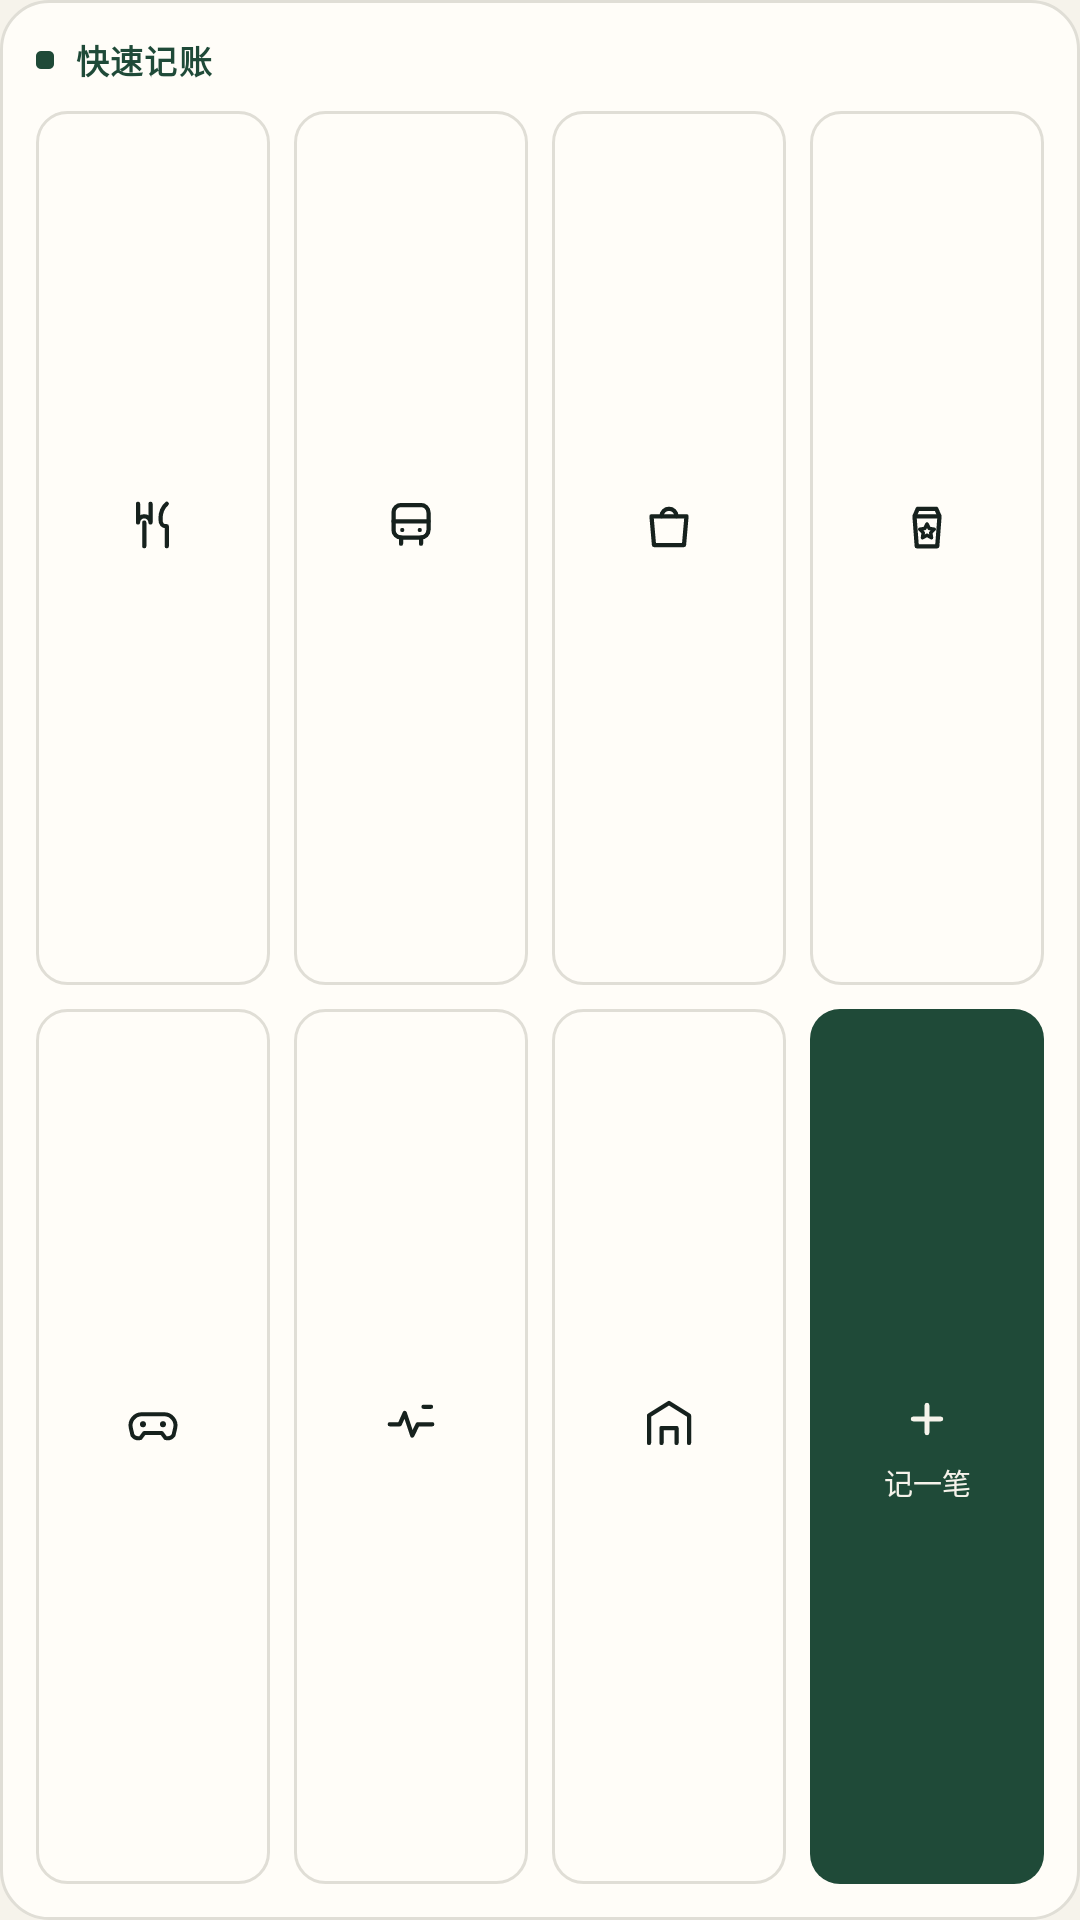

Reconstruct the res/layout file that produces this screen, plus the resources it refers to.
<!-- AndroidManifest.xml: application theme Theme.Tally -->
<!-- res/layout/widget_quick_m.xml -->
<?xml version="1.0" encoding="utf-8"?>
<LinearLayout xmlns:android="http://schemas.android.com/apk/res/android"
    android:id="@+id/widget_root"
    android:layout_width="match_parent"
    android:layout_height="match_parent"
    android:background="@drawable/widget_card"
    android:orientation="vertical"
    android:padding="12dp">

    <LinearLayout
        android:layout_width="match_parent"
        android:layout_height="wrap_content"
        android:gravity="center_vertical"
        android:orientation="horizontal">

        <FrameLayout
            android:layout_width="6dp"
            android:layout_height="6dp"
            android:layout_marginEnd="7dp"
            android:background="@drawable/widget_dot" />

        <TextView
            android:layout_width="wrap_content"
            android:layout_height="wrap_content"
            android:fontFamily="sans-serif"
            android:includeFontPadding="false"
            android:letterSpacing="0.04"
            android:maxLines="1"
            android:text="@string/widget_quick_title"
            android:textColor="@color/widget_brand"
            android:textSize="11sp"
            android:textStyle="bold" />
    </LinearLayout>

    <LinearLayout
        android:layout_width="match_parent"
        android:layout_height="0dp"
        android:layout_marginTop="9dp"
        android:layout_weight="1"
        android:baselineAligned="false"
        android:orientation="horizontal">

        <LinearLayout
            android:id="@+id/wqm_tile_0"
            style="@style/WidgetQuickTile"
            android:layout_width="0dp"
            android:layout_height="match_parent"
            android:layout_weight="1">

            <ImageView
                android:id="@+id/wqm_icon_0"
                style="@style/WidgetQuickIcon"
                android:src="@drawable/ic_food" />

            <TextView
                android:id="@+id/wqm_name_0"
                style="@style/WidgetQuickName" />
        </LinearLayout>

        <LinearLayout
            android:id="@+id/wqm_tile_1"
            style="@style/WidgetQuickTile"
            android:layout_width="0dp"
            android:layout_height="match_parent"
            android:layout_marginStart="8dp"
            android:layout_weight="1">

            <ImageView
                android:id="@+id/wqm_icon_1"
                style="@style/WidgetQuickIcon"
                android:src="@drawable/ic_bus" />

            <TextView
                android:id="@+id/wqm_name_1"
                style="@style/WidgetQuickName" />
        </LinearLayout>

        <LinearLayout
            android:id="@+id/wqm_tile_2"
            style="@style/WidgetQuickTile"
            android:layout_width="0dp"
            android:layout_height="match_parent"
            android:layout_marginStart="8dp"
            android:layout_weight="1">

            <ImageView
                android:id="@+id/wqm_icon_2"
                style="@style/WidgetQuickIcon"
                android:src="@drawable/ic_bag" />

            <TextView
                android:id="@+id/wqm_name_2"
                style="@style/WidgetQuickName" />
        </LinearLayout>

        <LinearLayout
            android:id="@+id/wqm_tile_3"
            style="@style/WidgetQuickTile"
            android:layout_width="0dp"
            android:layout_height="match_parent"
            android:layout_marginStart="8dp"
            android:layout_weight="1">

            <ImageView
                android:id="@+id/wqm_icon_3"
                style="@style/WidgetQuickIcon"
                android:src="@drawable/ic_snack" />

            <TextView
                android:id="@+id/wqm_name_3"
                style="@style/WidgetQuickName" />
        </LinearLayout>
    </LinearLayout>

    <LinearLayout
        android:layout_width="match_parent"
        android:layout_height="0dp"
        android:layout_marginTop="8dp"
        android:layout_weight="1"
        android:baselineAligned="false"
        android:orientation="horizontal">

        <LinearLayout
            android:id="@+id/wqm_tile_4"
            style="@style/WidgetQuickTile"
            android:layout_width="0dp"
            android:layout_height="match_parent"
            android:layout_weight="1">

            <ImageView
                android:id="@+id/wqm_icon_4"
                style="@style/WidgetQuickIcon"
                android:src="@drawable/ic_game" />

            <TextView
                android:id="@+id/wqm_name_4"
                style="@style/WidgetQuickName" />
        </LinearLayout>

        <LinearLayout
            android:id="@+id/wqm_tile_5"
            style="@style/WidgetQuickTile"
            android:layout_width="0dp"
            android:layout_height="match_parent"
            android:layout_marginStart="8dp"
            android:layout_weight="1">

            <ImageView
                android:id="@+id/wqm_icon_5"
                style="@style/WidgetQuickIcon"
                android:src="@drawable/ic_med" />

            <TextView
                android:id="@+id/wqm_name_5"
                style="@style/WidgetQuickName" />
        </LinearLayout>

        <LinearLayout
            android:id="@+id/wqm_tile_6"
            style="@style/WidgetQuickTile"
            android:layout_width="0dp"
            android:layout_height="match_parent"
            android:layout_marginStart="8dp"
            android:layout_weight="1">

            <ImageView
                android:id="@+id/wqm_icon_6"
                style="@style/WidgetQuickIcon"
                android:src="@drawable/ic_home" />

            <TextView
                android:id="@+id/wqm_name_6"
                style="@style/WidgetQuickName" />
        </LinearLayout>

        <LinearLayout
            android:id="@+id/wqm_tile_add"
            style="@style/WidgetQuickTileBrand"
            android:layout_width="0dp"
            android:layout_height="match_parent"
            android:layout_marginStart="8dp"
            android:layout_weight="1">

            <ImageView
                style="@style/WidgetQuickIcon"
                android:src="@drawable/widget_plus_glyph" />

            <TextView
                style="@style/WidgetQuickNameBrand"
                android:text="@string/widget_add_bill" />
        </LinearLayout>
    </LinearLayout>

    <TextView
        android:id="@+id/widget_note"
        android:layout_width="match_parent"
        android:layout_height="wrap_content"
        android:layout_marginTop="5dp"
        android:includeFontPadding="false"
        android:maxLines="2"
        android:text="@string/widget_failure_hint"
        android:textColor="@color/widget_ink3"
        android:textSize="9sp"
        android:visibility="gone" />
</LinearLayout>
<!-- resources referenced by this layout -->
<resources>
  <color name="widget_brand">#FF1F4A38</color>
  <color name="widget_ink3">#FF8D978F</color>
  <!-- drawable ic_home (drawable) -->
  <vector xmlns:android="http://schemas.android.com/apk/res/android"
      android:width="24dp"
      android:height="24dp"
      android:viewportWidth="24"
      android:viewportHeight="24">
      <path
          android:pathData="M4 20V9l8-5 8 5v11M9 20v-6h6v6"
          android:fillColor="#00000000"
          android:strokeColor="#FF16211D"
          android:strokeWidth="1.7"
          android:strokeLineCap="round"
          android:strokeLineJoin="round" />
  </vector>
  <!-- drawable widget_card (drawable) -->
  <shape xmlns:android="http://schemas.android.com/apk/res/android"
      android:shape="rectangle">
      <solid android:color="@color/widget_card" />
      <corners android:radius="16dp" />
      <stroke
          android:width="1dp"
          android:color="@color/widget_line" />
  </shape>
  <!-- drawable widget_dot (drawable) -->
  <?xml version="1.0" encoding="utf-8"?>
  <shape xmlns:android="http://schemas.android.com/apk/res/android"
      android:shape="rectangle">
      <solid android:color="@color/widget_brand" />
      <corners android:radius="1.5dp" />
  </shape>
  <!-- drawable widget_plus_glyph (drawable) -->
  <?xml version="1.0" encoding="utf-8"?>
  <vector xmlns:android="http://schemas.android.com/apk/res/android"
      android:width="20dp"
      android:height="20dp"
      android:viewportWidth="20"
      android:viewportHeight="20">
      <path
          android:fillColor="#00000000"
          android:pathData="M10 5.4V14.6M5.4 10H14.6"
          android:strokeColor="@color/widget_on_brand"
          android:strokeLineCap="round"
          android:strokeWidth="1.6" />
  </vector>
  <string name="widget_add_bill">记一笔</string>
  <string name="widget_failure_hint">数据没读到，点开 App 看</string>
  <string name="widget_quick_title">快速记账</string>
  <style name="WidgetQuickIcon">
          <item name="android:layout_width">20dp</item>
          <item name="android:layout_height">20dp</item>
          <item name="android:contentDescription">@null</item>
      </style>
  <style name="WidgetQuickNameBrand" parent="WidgetQuickName">
          <item name="android:fontFamily">sans-serif-medium</item>
          <item name="android:textColor">@color/widget_on_brand</item>
      </style>
  <style name="WidgetQuickTile">
          <item name="android:background">@drawable/widget_tile</item>
          <item name="android:clickable">true</item>
          <item name="android:focusable">true</item>
          <item name="android:gravity">center</item>
          <item name="android:orientation">vertical</item>
      </style>
  <style name="WidgetQuickTileBrand" parent="WidgetQuickTile">
          <item name="android:background">@drawable/widget_tile_brand</item>
      </style>
  <style name="Theme.Tally" parent="android:style/Theme.Material.Light.NoActionBar">
          <item name="android:windowBackground">@color/tally_paper</item>
          <item name="android:colorBackground">@color/tally_paper</item>
          
          <item name="android:windowSplashScreenBackground" tools:targetApi="31">@color/tally_paper</item>
      </style>
  <color name="widget_card">#FFFFFDF8</color>
  <color name="widget_line">#FFE0DED6</color>
  <color name="widget_on_brand">#FFF6F3EB</color>
  <color name="widget_ink2">#FF4C5A53</color>
  <!-- drawable widget_tile (drawable) -->
  <?xml version="1.0" encoding="utf-8"?>
  <shape xmlns:android="http://schemas.android.com/apk/res/android"
      android:shape="rectangle">
      <solid android:color="@color/widget_card" />
      <corners android:radius="10dp" />
      <stroke
          android:width="1dp"
          android:color="@color/widget_line" />
  </shape>
  <!-- drawable widget_tile_brand (drawable) -->
  <?xml version="1.0" encoding="utf-8"?>
  <shape xmlns:android="http://schemas.android.com/apk/res/android"
      android:shape="rectangle">
      <solid android:color="@color/widget_brand" />
      <corners android:radius="10dp" />
  </shape>
  <color name="tally_paper">#FFF6F3EB</color>
</resources>
